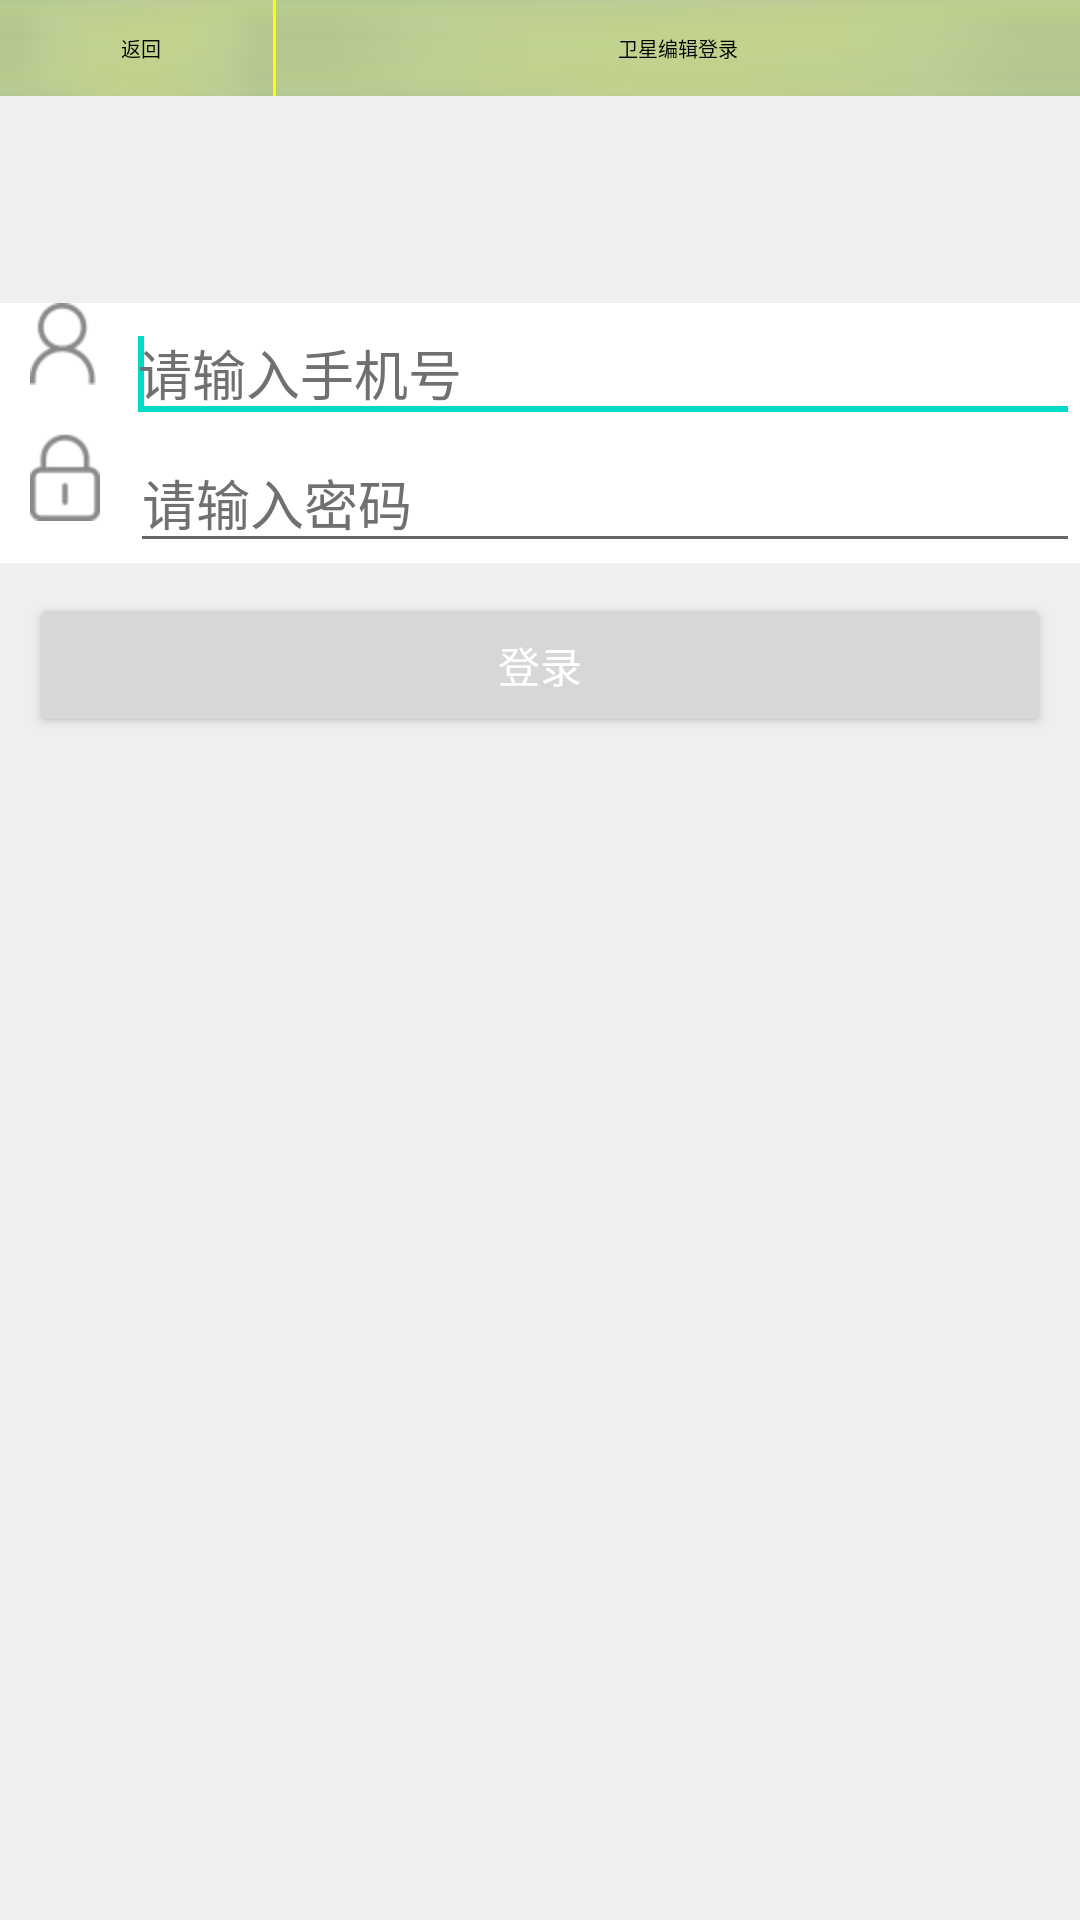

Reconstruct the res/layout file that produces this screen, plus the resources it refers to.
<!-- AndroidManifest.xml: fallback theme Theme.MaterialComponents.DayNight.NoActionBar -->
<!-- res/layout/activity_a3.xml -->
<?xml version="1.0" encoding="utf-8"?>

<RelativeLayout xmlns:android="http://schemas.android.com/apk/res/android"
    xmlns:tools="http://schemas.android.com/tools"
    android:layout_width="match_parent"
    android:layout_height="match_parent"
    android:background="#efefef"
    android:orientation="vertical" >

    <LinearLayout
        android:id="@+id/linearLayout1"
        android:layout_width="fill_parent"
        android:layout_height="32dp"
        android:background="@drawable/title_bg"
        android:orientation="horizontal" >

        <LinearLayout
            android:layout_width="wrap_content"
            android:layout_height="wrap_content"
            android:background="@drawable/title_bg"
            android:gravity="center_vertical"
            android:orientation="horizontal"
            android:paddingLeft="3dip" >

            <Button
                android:id="@+id/ButtonDone_a3"
                style="@style/main_tab_bottom"
                android:layout_width="wrap_content"
                android:layout_height="wrap_content"
                android:clickable="true"
                android:gravity="center"
                android:paddingBottom="4.0dip"
                android:paddingLeft="8.0dip"
                android:paddingRight="8.0dip"
                android:paddingTop="8.0dip"
                android:text="返回"
                android:textAppearance="?android:textAppearanceSmall"
                android:textColor="@color/black"
                android:textSize="20px" />

            <View
                android:layout_width="1dip"
                android:layout_height="fill_parent"
                android:layout_gravity="center_horizontal"
                android:background="#FFFF00" />
        </LinearLayout>

        <TextView
            android:layout_width="222dp"
            android:layout_height="wrap_content"
            android:layout_weight="0.98"
            android:background="@drawable/title_bg"
            android:ellipsize="end"
            android:gravity="center"
            android:singleLine="true"
            android:text="卫星编辑登录"
            android:textColor="@color/black"
            android:textSize="20px" />
    </LinearLayout>
    
    

    <Button
        android:id="@+id/login_btn"
        android:layout_width="match_parent"
        android:layout_height="wrap_content"
        android:layout_below="@+id/pass_word_ll"
        android:layout_margin="10dp"
        android:text="@string/login_str"
        android:textColor="#FFFFFF" />

    <View
        android:id="@+id/center_point"
        android:layout_width="1dp"
        android:layout_height="1dp"
        android:layout_centerInParent="true" />

    <LinearLayout
        android:id="@+id/linearLayout2"
        android:layout_width="match_parent"
        android:layout_height="wrap_content"
        android:layout_alignParentLeft="true"
        android:layout_below="@+id/linearLayout1"
        android:layout_marginTop="69dp"
        android:background="#FFFFFF"
        android:orientation="horizontal" >

        <TextView
            android:layout_width="wrap_content"
            android:layout_height="wrap_content"
            android:layout_marginLeft="10dp"
            android:layout_marginRight="10dp"
            android:drawableLeft="@drawable/user_login_icon" />

        <EditText
            android:id="@+id/user_name_ET"
            android:layout_width="match_parent"
            android:layout_height="wrap_content"
            android:layout_gravity="center_vertical"
            android:hint="@string/username_hint"
            android:textColor="@color/black"
            android:textColorHint="#707070" >

            <requestFocus />
        </EditText>
    </LinearLayout>

    <LinearLayout
        android:id="@+id/pass_word_ll"
        android:layout_width="match_parent"
        android:layout_height="wrap_content"
        android:layout_alignParentLeft="true"
        android:layout_below="@+id/linearLayout2"
        android:background="#FFFFFF"
        android:orientation="horizontal" >

        <TextView
            android:layout_width="wrap_content"
            android:layout_height="wrap_content"
            android:layout_marginLeft="10dp"
            android:layout_marginRight="10dp"
            android:drawableLeft="@drawable/user_login_lock" />

        <EditText
            android:id="@+id/pass_word_ET"
            android:layout_width="match_parent"
            android:layout_height="wrap_content"
            android:layout_gravity="center_vertical"
            android:hint="@string/password_hint"
            android:inputType="textPassword"
            android:textColor="@color/black"
            android:textColorHint="#707070" />
    </LinearLayout>

</RelativeLayout>
<!-- resources referenced by this layout -->
<resources>
  <color name="black">#000000</color>
  <!-- drawable title_bg: png bitmap (drawable-hdpi, 783 bytes) -->
  <!-- drawable user_login_icon: png bitmap (drawable-hdpi, 1780 bytes) -->
  <!-- drawable user_login_lock: png bitmap (drawable-hdpi, 1544 bytes) -->
  <string name="login_str">登录</string>
  <string name="password_hint">请输入密码</string>
  <string name="username_hint">请输入手机号</string>
  <style name="main_tab_bottom">
          <item name="android:textSize">@dimen/bottom_tab_font_size</item>
          <item name="android:textColor">#ffffffff</item>
          <item name="android:ellipsize">marquee</item>
          <item name="android:gravity">center_horizontal</item>
          <item name="android:background">@drawable/home_btn_bg</item>
          <item name="android:paddingTop">@dimen/bottom_tab_padding_up</item>
          <item name="android:paddingBottom">7.5dip</item>
          <item name="android:layout_width">fill_parent</item>
          <item name="android:layout_height">fill_parent</item>
          <item name="android:layout_marginBottom">2.0dip</item>
          <item name="android:button">@null</item>
          <item name="android:singleLine">true</item>
          <item name="android:drawablePadding">@dimen/bottom_tab_padding_drawable</item>
          <item name="android:layout_weight">1.0</item>
      </style>
  <dimen name="bottom_tab_font_size">8.0sp</dimen>
  <!-- drawable home_btn_bg (drawable) -->
  <?xml version="1.0" encoding="UTF-8"?>
  <selector
    xmlns:android="http://schemas.android.com/apk/res/android">
      <item android:state_focused="true" android:state_enabled="true" android:state_pressed="false" android:drawable="@drawable/home_btn_bg_s" /> 
      <item android:state_enabled="true" android:state_pressed="true" android:drawable="@drawable/home_btn_bg_s" />  
      <item android:state_enabled="true" android:state_checked="true" android:drawable="@drawable/home_btn_bg_d" />  
      <item android:drawable="@drawable/transparent" />
  </selector>
  <dimen name="bottom_tab_padding_up">15.0dip</dimen>
  <dimen name="bottom_tab_padding_drawable">2.0dip</dimen>
  <!-- drawable home_btn_bg_s: png bitmap (drawable-hdpi, 1109 bytes) -->
  <!-- drawable home_btn_bg_d: png bitmap (drawable-hdpi, 5868 bytes) -->
</resources>
